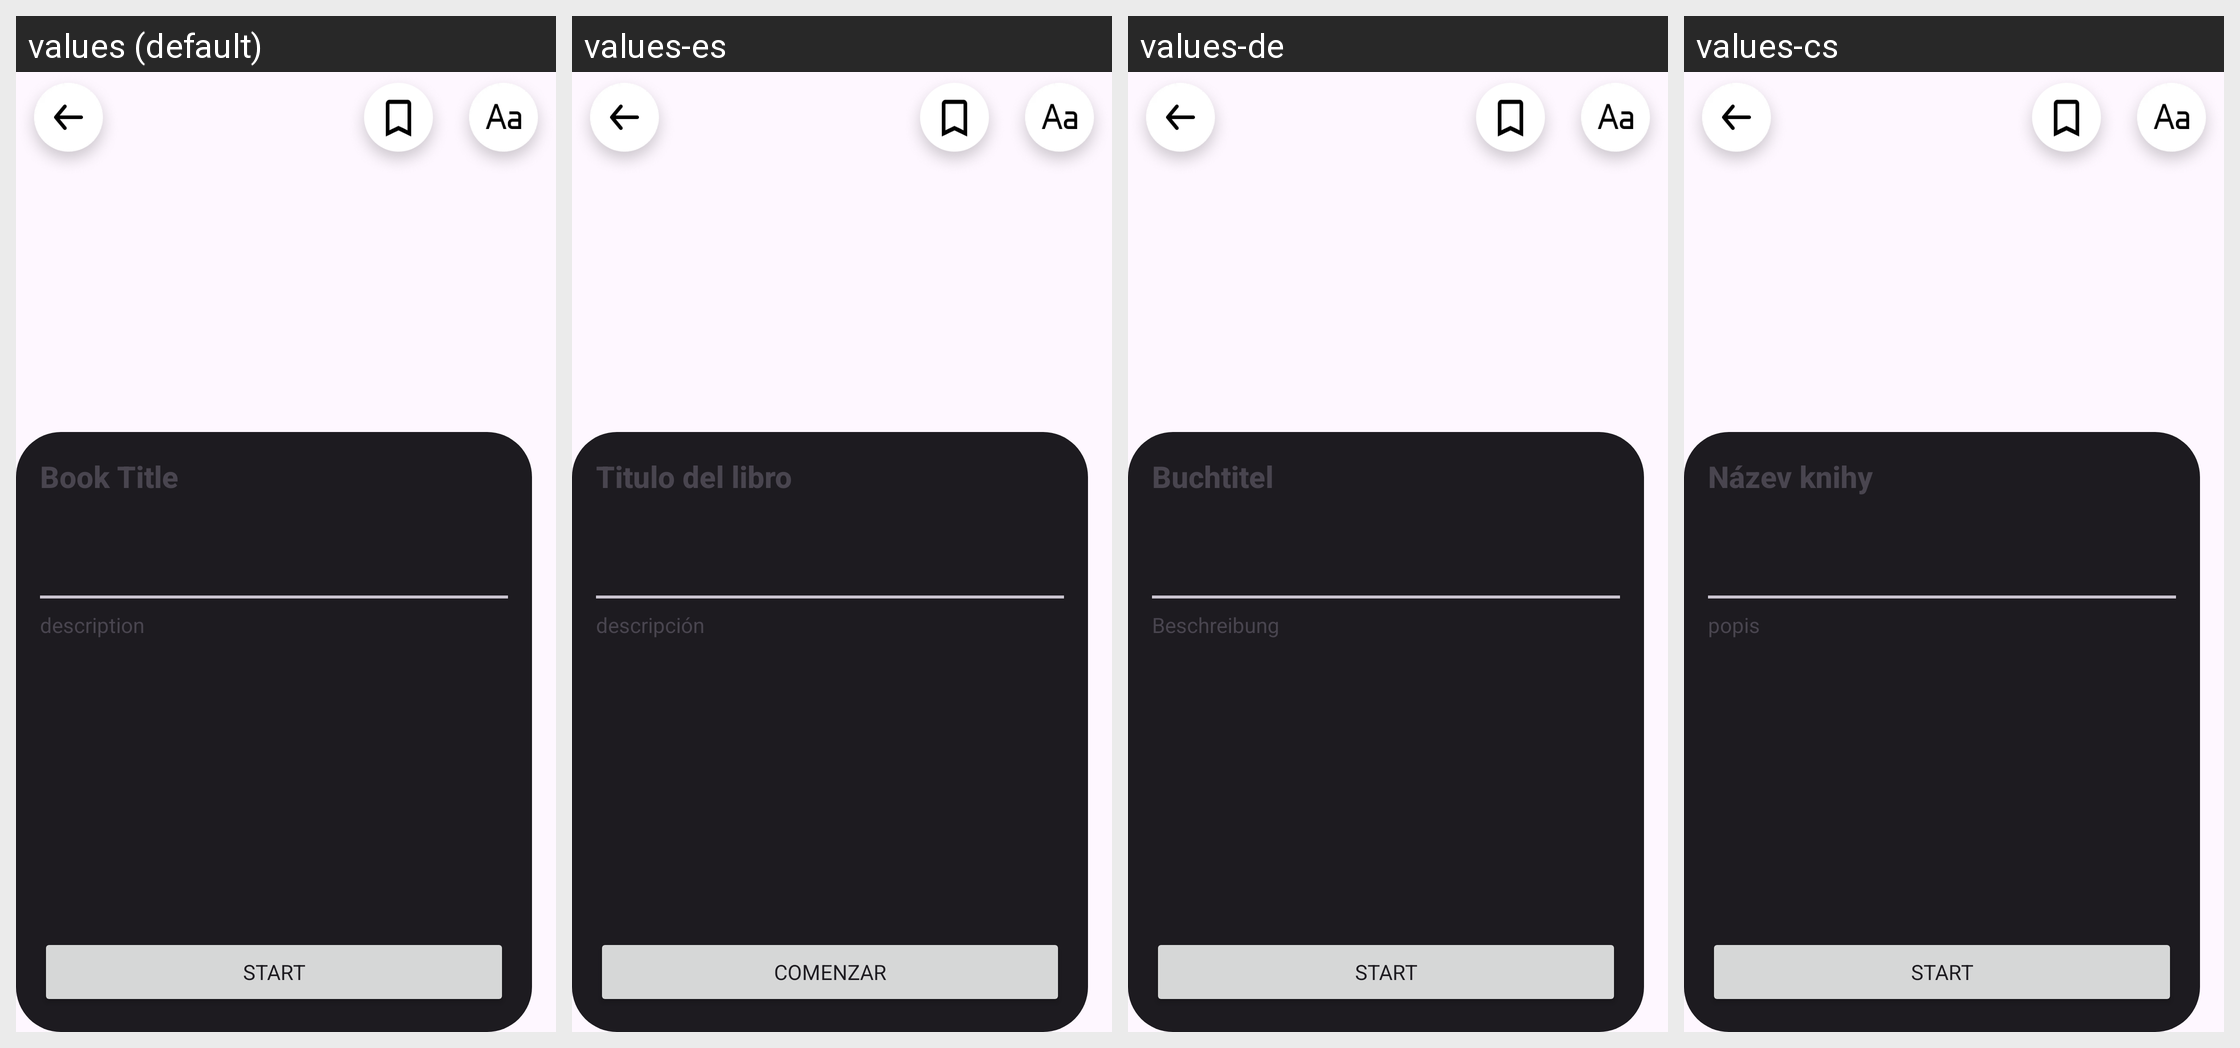

Strings drawn on this Android screen and how each of the app's shown locales translates them:
Android screen res/layout/fragment_book_details.xml rendered under 4 locales, left to right: values (default), values-es, values-de, values-cs. Device: Nexus 5 (rendered at 1080×1920; each locale shown at half size, 540×960, under a caption strip naming it); theme Base.Theme.StoryBook.
Other locales in the repository, not shown: values-fr, values-it, values-pt, values-tr.
Strings drawn on this screen, with the default value and each locale's value (text and hints the layout hard-codes, and strings that could not be matched under every locale, appear in the picture but are not listed):

book_title
  values: Book Title
  values-es: Titulo del libro
  values-de: Buchtitel
  values-cs: Název knihy

description
  values: description
  values-es: descripción
  values-de: Beschreibung
  values-cs: popis

start
  values: Start
  values-es: Comenzar
  values-de: Start
  values-cs: Start
